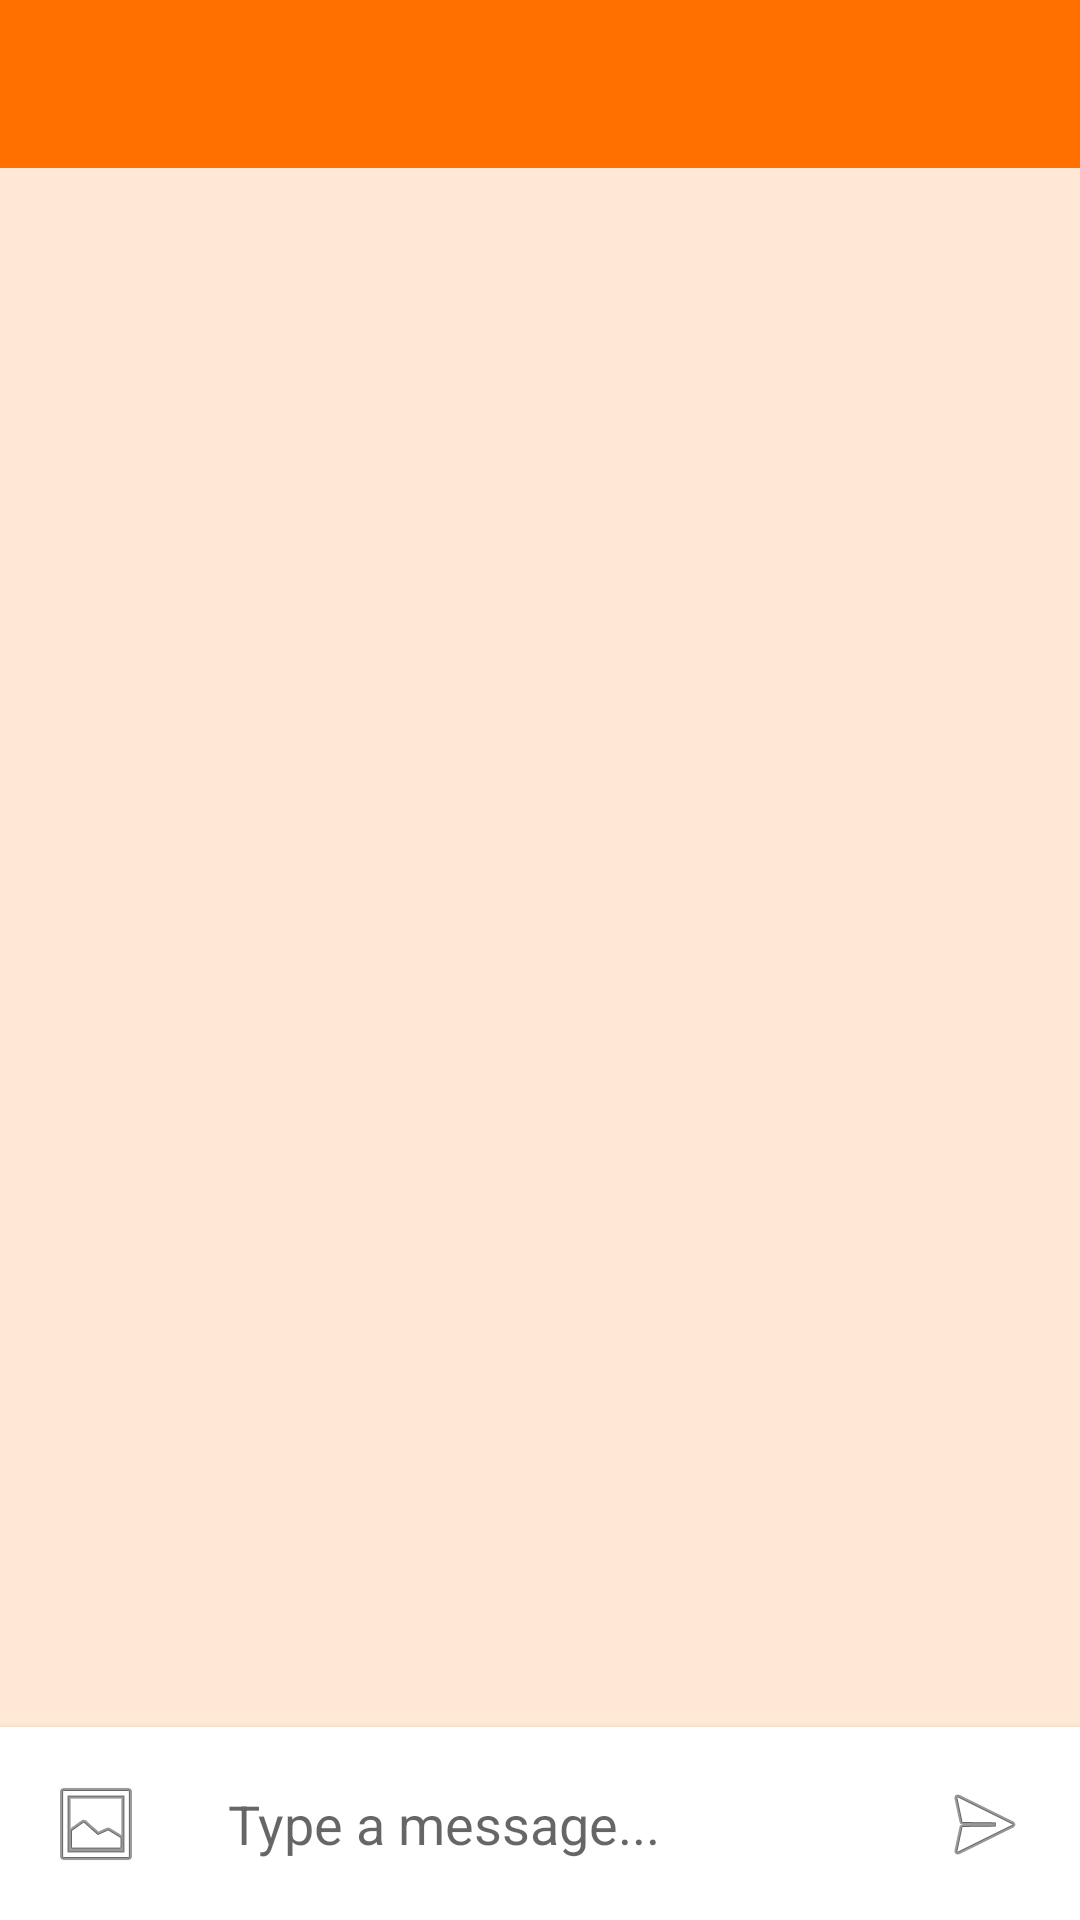

Layout XML and referenced resources for this Android screen:
<!-- AndroidManifest.xml: application theme Theme.VintageStore -->
<!-- res/layout/activity_chat.xml -->
<?xml version="1.0" encoding="utf-8"?>
<androidx.constraintlayout.widget.ConstraintLayout xmlns:android="http://schemas.android.com/apk/res/android"
    xmlns:app="http://schemas.android.com/apk/res-auto"
    xmlns:tools="http://schemas.android.com/tools"
    android:layout_width="match_parent"
    android:layout_height="match_parent"
    tools:context=".ui.messages.ChatActivity">

    <androidx.appcompat.widget.Toolbar
        android:id="@+id/toolbar"
        android:layout_width="0dp"
        android:layout_height="wrap_content"
        android:background="?attr/colorPrimary"
        android:minHeight="?attr/actionBarSize"
        android:theme="@style/ThemeOverlay.AppCompat.Dark.ActionBar"
        app:layout_constraintEnd_toEndOf="parent"
        app:layout_constraintStart_toStartOf="parent"
        app:layout_constraintTop_toTopOf="parent"
        app:popupTheme="@style/ThemeOverlay.AppCompat.Light">

        <androidx.constraintlayout.widget.ConstraintLayout
            android:layout_width="match_parent"
            android:layout_height="wrap_content">

            <ImageView
                android:id="@+id/user_image"
                android:layout_width="40dp"
                android:layout_height="40dp"
                android:contentDescription="User profile image"
                app:layout_constraintBottom_toBottomOf="parent"
                app:layout_constraintStart_toStartOf="parent"
                app:layout_constraintTop_toTopOf="parent"
                tools:src="@drawable/ic_profile" />

            <TextView
                android:id="@+id/user_name"
                android:layout_width="wrap_content"
                android:layout_height="wrap_content"
                android:layout_marginStart="16dp"
                android:textColor="@android:color/white"
                android:textSize="18sp"
                android:textStyle="bold"
                app:layout_constraintBottom_toBottomOf="parent"
                app:layout_constraintStart_toEndOf="@+id/user_image"
                app:layout_constraintTop_toTopOf="parent"
                tools:text="Jane Smith" />

            <ImageView
                android:id="@+id/item_thumbnail"
                android:layout_width="40dp"
                android:layout_height="40dp"
                android:layout_marginEnd="8dp"
                android:contentDescription="Item thumbnail"
                android:scaleType="centerCrop"
                android:visibility="visible"
                app:layout_constraintBottom_toBottomOf="parent"
                app:layout_constraintEnd_toEndOf="parent"
                app:layout_constraintTop_toTopOf="parent"
                tools:src="@drawable/placeholder_image" />

        </androidx.constraintlayout.widget.ConstraintLayout>

    </androidx.appcompat.widget.Toolbar>

    <androidx.recyclerview.widget.RecyclerView
        android:id="@+id/messages_recycler_view"
        android:layout_width="0dp"
        android:layout_height="0dp"
        android:clipToPadding="false"
        android:padding="8dp"
        app:layout_constraintBottom_toTopOf="@+id/message_input_layout"
        app:layout_constraintEnd_toEndOf="parent"
        app:layout_constraintStart_toStartOf="parent"
        app:layout_constraintTop_toBottomOf="@+id/toolbar"
        tools:listitem="@layout/item_chat" />

    <androidx.constraintlayout.widget.ConstraintLayout
        android:id="@+id/message_input_layout"
        android:layout_width="0dp"
        android:layout_height="wrap_content"
        android:background="@android:color/white"
        android:elevation="4dp"
        android:padding="8dp"
        app:layout_constraintBottom_toBottomOf="parent"
        app:layout_constraintEnd_toEndOf="parent"
        app:layout_constraintStart_toStartOf="parent">

        <ImageButton
            android:id="@+id/attach_button"
            android:layout_width="48dp"
            android:layout_height="48dp"
            android:background="?android:attr/selectableItemBackgroundBorderless"
            android:contentDescription="Attach image"
            android:src="@android:drawable/ic_menu_gallery"
            android:tint="@color/primary"
            app:layout_constraintBottom_toBottomOf="parent"
            app:layout_constraintStart_toStartOf="parent"
            app:layout_constraintTop_toTopOf="parent" />

        <EditText
            android:id="@+id/message_input"
            android:layout_width="0dp"
            android:layout_height="wrap_content"
            android:layout_marginStart="8dp"
            android:layout_marginEnd="8dp"
            android:background="@drawable/bg_rounded_corner"
            android:hint="Type a message..."
            android:inputType="textMultiLine"
            android:maxLines="4"
            android:minHeight="48dp"
            android:padding="12dp"
            app:layout_constraintBottom_toBottomOf="parent"
            app:layout_constraintEnd_toStartOf="@+id/send_button"
            app:layout_constraintStart_toEndOf="@+id/attach_button"
            app:layout_constraintTop_toTopOf="parent" />

        <ImageButton
            android:id="@+id/send_button"
            android:layout_width="48dp"
            android:layout_height="48dp"
            android:background="?android:attr/selectableItemBackgroundBorderless"
            android:contentDescription="Send message"
            android:src="@android:drawable/ic_menu_send"
            android:tint="@color/primary"
            app:layout_constraintBottom_toBottomOf="parent"
            app:layout_constraintEnd_toEndOf="parent"
            app:layout_constraintTop_toTopOf="parent" />

    </androidx.constraintlayout.widget.ConstraintLayout>

    <ProgressBar
        android:id="@+id/progress_bar"
        style="?android:attr/progressBarStyle"
        android:layout_width="wrap_content"
        android:layout_height="wrap_content"
        android:visibility="gone"
        app:layout_constraintBottom_toBottomOf="parent"
        app:layout_constraintEnd_toEndOf="parent"
        app:layout_constraintStart_toStartOf="parent"
        app:layout_constraintTop_toTopOf="parent" />

</androidx.constraintlayout.widget.ConstraintLayout>
<!-- res/layout/item_chat.xml (included above) -->
<?xml version="1.0" encoding="utf-8"?>
<androidx.constraintlayout.widget.ConstraintLayout xmlns:android="http://schemas.android.com/apk/res/android"
    xmlns:app="http://schemas.android.com/apk/res-auto"
    xmlns:tools="http://schemas.android.com/tools"
    android:layout_width="match_parent"
    android:layout_height="wrap_content"
    android:layout_marginTop="8dp"
    android:layout_marginBottom="8dp">

    <androidx.constraintlayout.widget.ConstraintLayout
        android:id="@+id/message_container"
        android:layout_width="wrap_content"
        android:layout_height="wrap_content"
        android:background="@drawable/bg_rounded_corner"
        android:maxWidth="280dp"
        android:padding="12dp"
        app:layout_constraintBottom_toBottomOf="parent"
        app:layout_constraintEnd_toEndOf="parent"
        app:layout_constraintHorizontal_bias="0.0"
        app:layout_constraintStart_toStartOf="parent"
        app:layout_constraintTop_toTopOf="parent">

        <TextView
            android:id="@+id/message_text"
            android:layout_width="wrap_content"
            android:layout_height="wrap_content"
            android:textColor="@android:color/black"
            android:textSize="16sp"
            app:layout_constraintEnd_toEndOf="parent"
            app:layout_constraintStart_toStartOf="parent"
            app:layout_constraintTop_toTopOf="parent"
            tools:text="Hi, is this item still available?" />

        <ImageView
            android:id="@+id/message_image"
            android:layout_width="200dp"
            android:layout_height="200dp"
            android:layout_marginTop="8dp"
            android:adjustViewBounds="true"
            android:contentDescription="Message image"
            android:scaleType="centerCrop"
            android:visibility="gone"
            app:layout_constraintEnd_toEndOf="parent"
            app:layout_constraintStart_toStartOf="parent"
            app:layout_constraintTop_toBottomOf="@+id/message_text"
            tools:src="@drawable/placeholder_image"
            tools:visibility="visible" />

        <TextView
            android:id="@+id/message_time"
            android:layout_width="wrap_content"
            android:layout_height="wrap_content"
            android:layout_marginTop="4dp"
            android:textColor="@color/secondary_text"
            android:textSize="12sp"
            app:layout_constraintEnd_toEndOf="parent"
            app:layout_constraintTop_toBottomOf="@+id/message_image"
            tools:text="8:30 PM" />

    </androidx.constraintlayout.widget.ConstraintLayout>

</androidx.constraintlayout.widget.ConstraintLayout>
<!-- resources referenced by this layout -->
<resources>
  <!-- drawable placeholder_image (drawable) -->
  <?xml version="1.0" encoding="utf-8"?>
  <vector xmlns:android="http://schemas.android.com/apk/res/android"
      android:width="200dp"
      android:height="200dp"
      android:viewportWidth="200"
      android:viewportHeight="200">
      <path
          android:fillColor="#CCCCCC"
          android:pathData="M0,0h200v200h-200z" />
      <path
          android:fillColor="#AAAAAA"
          android:pathData="M80,70L120,70A10,10 0,0 1,130 80L130,120A10,10 0,0 1,120 130L80,130A10,10 0,0 1,70 120L70,80A10,10 0,0 1,80 70z" />
      <path
          android:fillColor="#AAAAAA"
          android:pathData="M100,60A20,20 0,0 1,120 80A20,20 0,0 1,100 100A20,20 0,0 1,80 80A20,20 0,0 1,100 60z" />
      <path
          android:fillColor="#AAAAAA"
          android:pathData="M140,140l-30,-30l-20,20l-40,-40l-20,20l0,30l110,0z" />
  </vector>
  <style name="Theme.VintageStore" parent="Theme.MaterialComponents.Light.DarkActionBar">
          
          <item name="colorPrimary">@color/colorPrimary</item>
          <item name="colorPrimaryDark">@color/colorPrimaryDark</item>
          <item name="colorAccent">@color/colorAccent</item>
          
          <item name="android:statusBarColor">@color/colorPrimaryDark</item>
          
          <item name="android:windowBackground">@color/colorBackground</item>
          
          <item name="android:textColorPrimary">@color/colorText</item>
          <item name="android:textColorSecondary">@color/colorTextSecondary</item>
      </style>
  <color name="colorPrimary">#FF6F00</color>
  <color name="colorPrimaryDark">#E65100</color>
  <color name="colorAccent">#FFA000</color>
  <color name="colorBackground">#FFFFE8D6</color>
  <color name="colorText">#212121</color>
  <color name="colorTextSecondary">#757575</color>
</resources>
